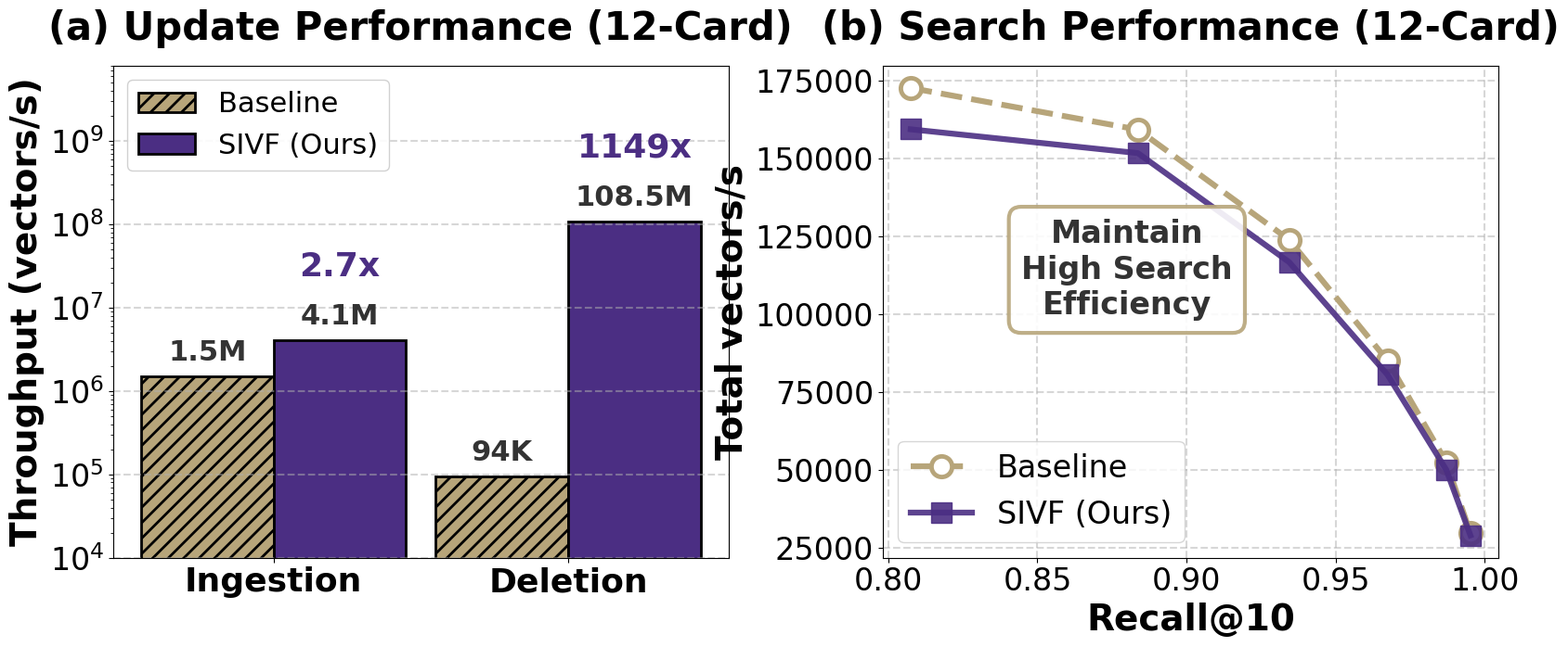

Here is the Python script that generated this plot:
import matplotlib.pyplot as plt
import numpy as np
import os

# ==========================================
# 1. 样式设置 (保持原样)
# ==========================================
plt.rcParams.update({
    'font.size': 24,              
    'font.family': 'serif',
    'font.serif': ['Times New Roman'], 
    'axes.labelsize': 28,         
    'axes.titlesize': 30,         
    'xtick.labelsize': 24,        
    'ytick.labelsize': 24,
    'legend.fontsize': 22,        
    'figure.figsize': (17, 7.5),   
    'hatch.linewidth': 2.0        
})

UW_PURPLE = '#4b2e83' 
UW_GOLD   = '#b7a57a' 

# ==========================================
# 2. 数据准备 (更新为 12 卡数据)
# ==========================================
labels = ['Ingestion', 'Deletion']

# 更新后的 12 卡求和数据
baseline_vals = [1513201, 94352]      
sivf_vals     = [4068862, 108500942]   

# Search 数据拼接 (QPS 求和, Recall 对齐)
# Recall 保持 10 卡和 2 卡的均衡分布表现
recall_axis = [0.8075, 0.8837, 0.9344, 0.9674, 0.9871, 0.9952] 
# Vanilla QPS Sum: 10卡 + 2卡
vanilla_qps = [172602, 159235, 123862, 85038, 52434, 29616]
# SIVF QPS Sum: 10卡 + 2卡
sivf_qps    = [159331, 151684, 116687, 80505, 49982, 28914]

# ==========================================
# 3. 绘图逻辑
# ==========================================
fig, (ax1, ax2) = plt.subplots(1, 2)

# -------------------------------------------------------
# Left Plot: Update Performance (12-Card)
# -------------------------------------------------------
x = np.arange(len(labels))
width = 0.45 

rects1 = ax1.bar(x - width/2, baseline_vals, width, label='Baseline', 
                 color=UW_GOLD, edgecolor='black', alpha=1.0, hatch='//', linewidth=2)
rects2 = ax1.bar(x + width/2, sivf_vals, width, label='SIVF (Ours)', 
                 color=UW_PURPLE, edgecolor='black', alpha=1.0, linewidth=2)

ax1.set_yscale('log')
ax1.set_ylim(bottom=1e4, top=8e9) 

ax1.set_ylabel('Throughput (vectors/s)', fontweight='bold')
ax1.set_title('(a) Update Performance (12-Card)', fontweight='bold', pad=20)
ax1.set_xticks(x)
ax1.set_xticklabels(labels, fontweight='bold', fontsize=26)
ax1.legend(loc='upper left', frameon=True, framealpha=0.9, fontsize=22)
ax1.grid(axis='y', linestyle='--', alpha=0.5, which='major', linewidth=1.5)

def label_bars_log(rects, is_sivf=False):
    for i, rect in enumerate(rects):
        height = rect.get_height()
        if height > 1e6: val_str = f'{height/1e6:.1f}M'
        elif height > 1e3: val_str = f'{height/1e3:.0f}K'
        else: val_str = f'{height:.0f}'
        
        ax1.annotate(val_str,
                    xy=(rect.get_x() + rect.get_width() / 2, height),
                    xytext=(0, 8), textcoords="offset points",
                    ha='center', va='bottom', fontsize=22, fontweight='bold', color='#333')
        
        if is_sivf:
            speedup = height / baseline_vals[i]
            # Deletion 的 Speedup 超过 1000 倍，这里做个处理
            label_text = f"{int(speedup)}x" if speedup >= 100 else f"{speedup:.1f}x"
            ax1.annotate(label_text,
                        xy=(rect.get_x() + rect.get_width() / 2, height),
                        xytext=(0, 45), textcoords="offset points", 
                        ha='center', va='bottom', fontsize=26, fontweight='bold', color=UW_PURPLE)

label_bars_log(rects1)
label_bars_log(rects2, is_sivf=True)

# -------------------------------------------------------
# Right Plot: Search Performance (Pareto Frontier)
# -------------------------------------------------------
ax2.plot(recall_axis, vanilla_qps, 'o--', color=UW_GOLD, label='Baseline', 
         linewidth=4.5, markersize=16, markerfacecolor='white', markeredgewidth=3.5)
ax2.plot(recall_axis, sivf_qps, 's-', color=UW_PURPLE, label='SIVF (Ours)', 
         linewidth=4.5, markersize=16, alpha=0.9)

ax2.set_xlabel('Recall@10', fontweight='bold')
ax2.set_ylabel('Total vectors/s', fontweight='bold') 
ax2.set_title('(b) Search Performance (12-Card)', fontweight='bold', pad=20)
ax2.grid(True, linestyle='--', alpha=0.5, linewidth=1.5)
ax2.legend(fontsize=24)

# Annotation Box - 强调在大规模下的性能维持
ax2.text(0.88, 100000, "Maintain\nHigh Search\nEfficiency", 
         fontsize=24, color='#333', ha='center', fontweight='bold',
         bbox=dict(boxstyle="round,pad=0.4", fc="white", ec=UW_GOLD, lw=3, alpha=0.9))

# ==========================================
# 4. 保存
# ==========================================
plt.tight_layout()
output_dir = os.path.expanduser('~/ElasticIVF/hpdic/paper/TR2026/figures/')
if not os.path.exists(output_dir):
    os.makedirs(output_dir)

plt.subplots_adjust(wspace=0.25) 
save_path = os.path.join(output_dir, 'mpi_dino.pdf')
plt.savefig(save_path, dpi=300, bbox_inches='tight')
print(f"12-GPU Plot saved to {save_path}")
